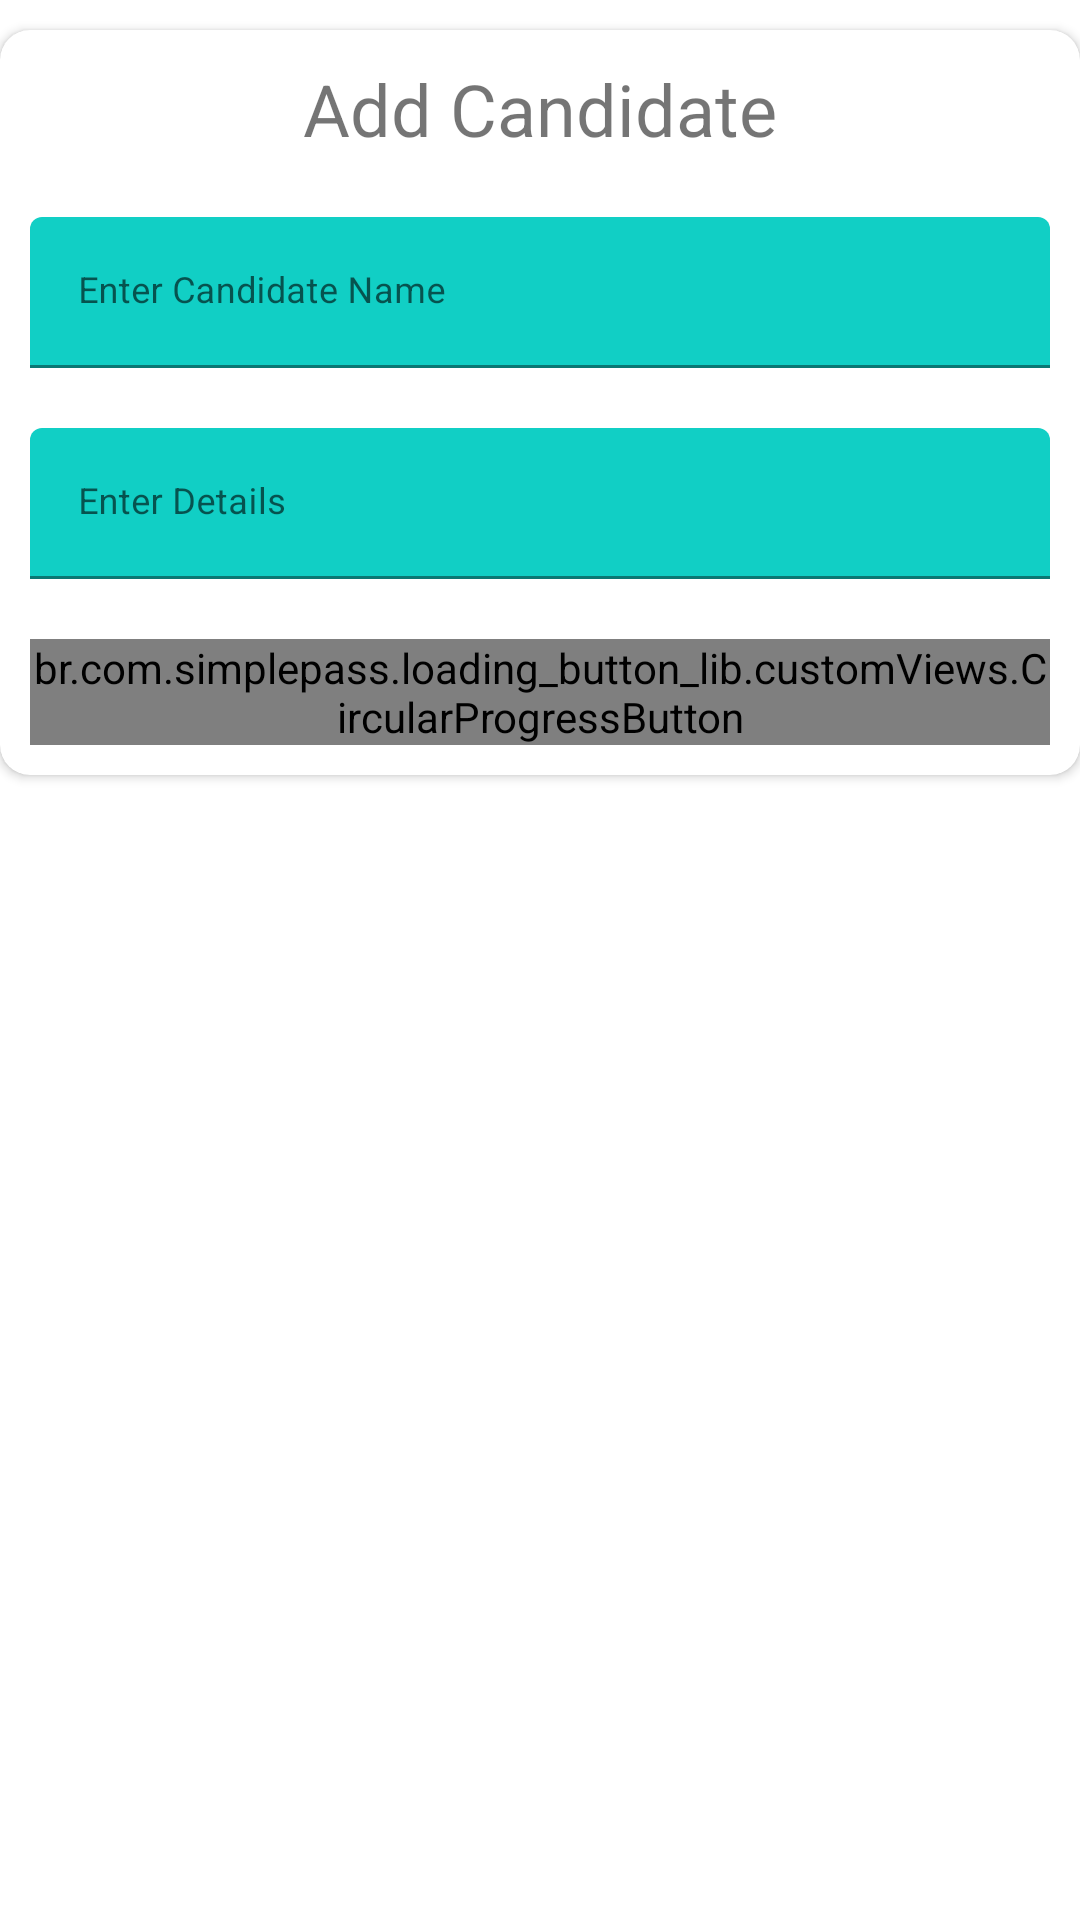

Android layout source for this screen:
<!-- AndroidManifest.xml: application theme Theme.OnlineVoting -->
<!-- res/layout/create_candidate_layout.xml -->
<?xml version="1.0" encoding="utf-8"?>
<LinearLayout xmlns:android="http://schemas.android.com/apk/res/android"
    xmlns:app="http://schemas.android.com/apk/res-auto"
    android:orientation="vertical"
    android:id="@+id/layout_id"
    android:layout_width="match_parent"
    android:layout_height="match_parent">

    <androidx.cardview.widget.CardView
        android:layout_width="match_parent"
        android:layout_height="wrap_content"
        android:layout_marginTop="10dp"
        app:cardBackgroundColor="@color/whiteTextColor"
        app:cardCornerRadius="10dp" >
        <LinearLayout
            android:layout_width="match_parent"
            android:layout_height="wrap_content"
            android:layout_margin="10dp"
            android:orientation="vertical">

            <TextView
                android:layout_width="match_parent"
                android:layout_height="wrap_content"
                android:text="Add Candidate"
                android:textSize="24sp"
                android:gravity="center"/>

            <com.google.android.material.textfield.TextInputLayout
                android:id="@+id/textInputCandidateName"
                style="@style/parent"
                android:layout_marginTop="20dp">
                <EditText
                    android:id="@+id/editTextCandidateName"
                    style="@style/modifiedEditText"
                    android:inputType="text"
                    android:maxLines="1"
                    android:hint="Enter Candidate Name"/>
            </com.google.android.material.textfield.TextInputLayout>

            <com.google.android.material.textfield.TextInputLayout
                android:id="@+id/textInputCandidateDetail"
                style="@style/parent"
                android:layout_marginTop="20dp">
                <EditText
                    android:id="@+id/editTextCandidateDetail"
                    style="@style/modifiedEditText"
                    android:hint="Enter Details"
                    android:maxLines="1"
                    android:inputType="text"/>
            </com.google.android.material.textfield.TextInputLayout>

            <br.com.simplepass.loading_button_lib.customViews.CircularProgressButton
                android:id="@+id/cirCandidateCreateBtn"
                style="@style/loginButton"
                app:spinning_bar_width="4dp"
                app:spinning_bar_color="#FFF"
                android:text="Create"
                android:layout_gravity="center_horizontal"
                android:layout_marginTop="20dp"
                app:initialCornerAngle="27dp"
                app:spinning_bar_padding="6dp"/>

        </LinearLayout>
    </androidx.cardview.widget.CardView>
</LinearLayout>
<!-- resources referenced by this layout -->
<resources>
  <color name="whiteTextColor">#fff</color>
  <style name="loginButton" parent="viewParent">
          <item name="android:background">@drawable/button_background_blue</item>
          <item name="android:textColor">@color/whiteTextColor</item>
          <item name="android:textStyle">bold</item>
      </style>
  <style name="modifiedEditText" parent="parent">
          <item name="android:textSize">12sp</item>
  
      </style>
  <style name="parent">
          <item name="android:layout_width">match_parent</item>
          <item name="android:layout_height">wrap_content</item>
      </style>
  <style name="Theme.OnlineVoting" parent="Theme.MaterialComponents.DayNight.DarkActionBar">
          
          <item name="colorPrimary">@color/themeColor</item>
          <item name="colorPrimaryVariant">@color/secondary</item>
          <item name="colorOnPrimary">@color/white</item>
          
          <item name="colorSecondary">@color/teal_200</item>
          <item name="colorSecondaryVariant">@color/teal_700</item>
          <item name="colorOnSecondary">@color/black</item>
          
          <item name="android:statusBarColor" tools:targetApi="l">?attr/colorPrimaryVariant</item>
          
      </style>
  <style name="viewParent">
          <item name="android:layout_width">wrap_content</item>
          <item name="android:layout_height">wrap_content</item>
      </style>
  <!-- drawable button_background_blue (drawable) -->
  <?xml version="1.0" encoding="utf-8"?>
  <shape xmlns:android="http://schemas.android.com/apk/res/android" android:shape="rectangle" >
      <corners
          android:radius="26dp" />
  
      <solid
          android:color="#00ADC1"/>
  
      <padding
          android:left="10dp"
          android:top="0dp"
          android:right="0dp"
          android:bottom="0dp" />
      <size
          android:width="182dp"
          android:height="40dp" />
  </shape>
  <color name="themeColor">#11CFC5</color>
  <color name="secondary">#FA0EB5AC</color>
  <color name="white">#FFFFFFFF</color>
  <color name="teal_200">#FF03DAC5</color>
  <color name="teal_700">#FF018786</color>
  <color name="black">#FF000000</color>
</resources>
